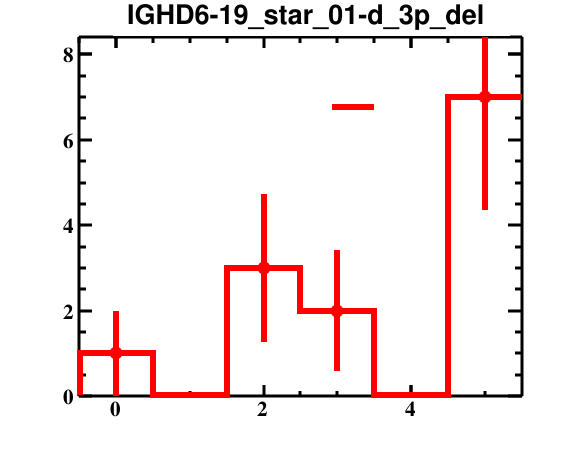

Values plotted in this chart, from the file beside it:
bin_low_edge, contents, binerror, xtitle, binlabel
-1.5, 0.0, 0.0, , 
-0.5, 1.0, 1.0, , 
0.5, 0.0, 0.0, , 
1.5, 3.0, 1.732, , 
2.5, 2.0, 1.414, , 
3.5, 0.0, 0.0, , 
4.5, 7.0, 2.646, , 
5.5, 0.0, 0.0, , 
